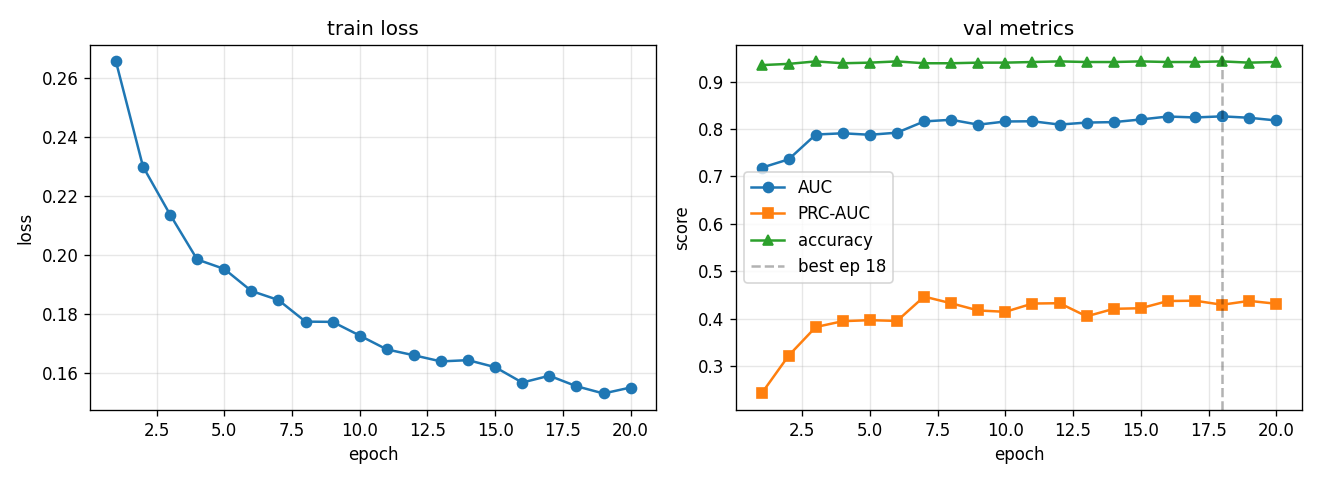

Data behind this chart, as committed beside it:
epoch, train_loss, val_auc, val_prc, val_acc, lr
1, 0.2656, 0.7183, 0.242, 0.9349, 0.0005574
2, 0.2299, 0.7361, 0.322, 0.9375, 0.0009969
3, 0.2137, 0.7884, 0.3822, 0.9427, 0.0008762
4, 0.1985, 0.791, 0.3946, 0.9388, 0.0007702
5, 0.1953, 0.7879, 0.3967, 0.9401, 0.000677
6, 0.1878, 0.7923, 0.3951, 0.9427, 0.0005951
7, 0.1848, 0.8161, 0.4465, 0.9388, 0.0005231
8, 0.1774, 0.8195, 0.4323, 0.9388, 0.0004598
9, 0.1774, 0.8092, 0.4171, 0.9401, 0.0004042
10, 0.1727, 0.8159, 0.4144, 0.9401, 0.0003553
11, 0.168, 0.8164, 0.4318, 0.9414, 0.0003123
12, 0.166, 0.8094, 0.4325, 0.9427, 0.0002745
13, 0.164, 0.8137, 0.4048, 0.9414, 0.0002413
14, 0.1644, 0.8146, 0.4206, 0.9414, 0.0002121
15, 0.162, 0.8201, 0.4219, 0.9427, 0.0001864
16, 0.1568, 0.8264, 0.4371, 0.9414, 0.0001639
17, 0.1591, 0.8244, 0.4378, 0.9414, 0.000144
18, 0.1556, 0.8268, 0.4292, 0.9427, 0.0001266
19, 0.1531, 0.8238, 0.4374, 0.9401, 0.0001113
20, 0.1551, 0.8181, 0.4314, 0.9414, 0.0001
